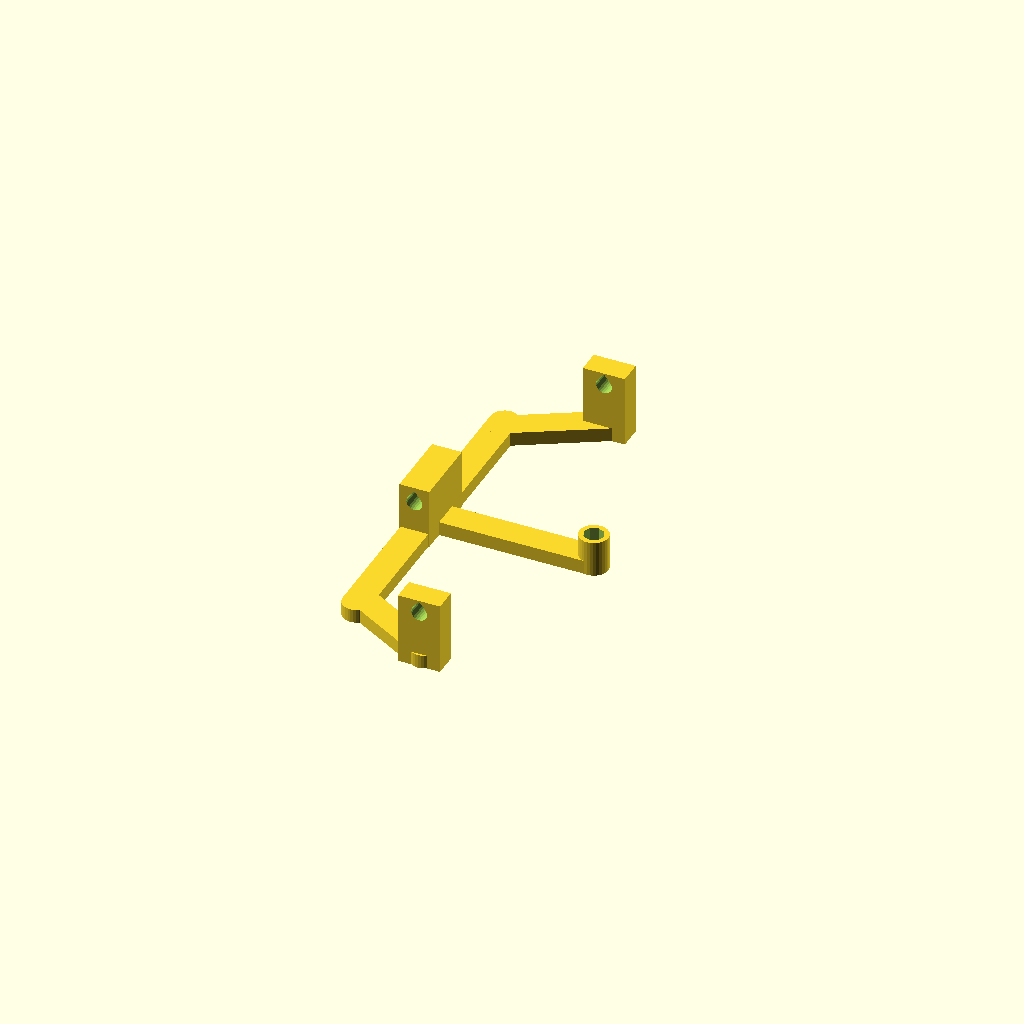
Cell 1 — every parameter at its default value.
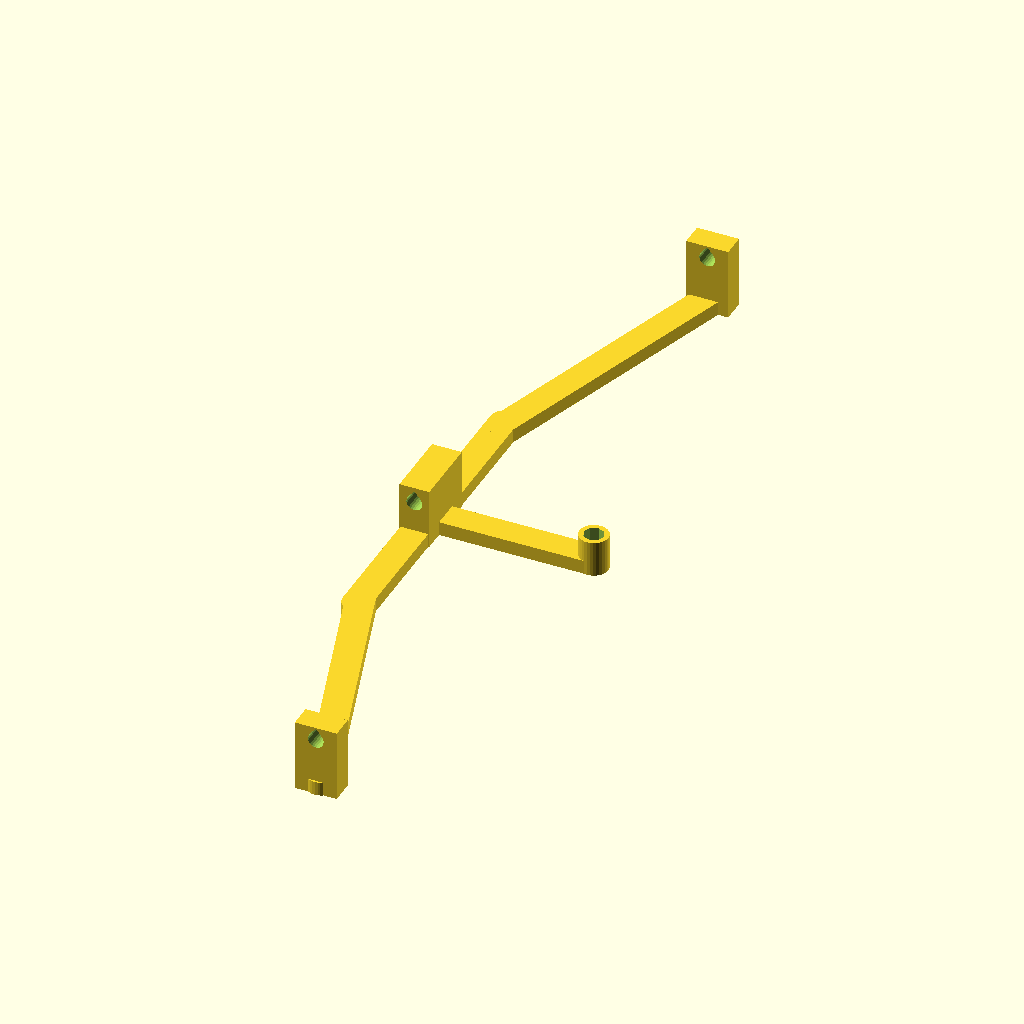
Cell 2: mount_pitch = 190 (everything else at default).
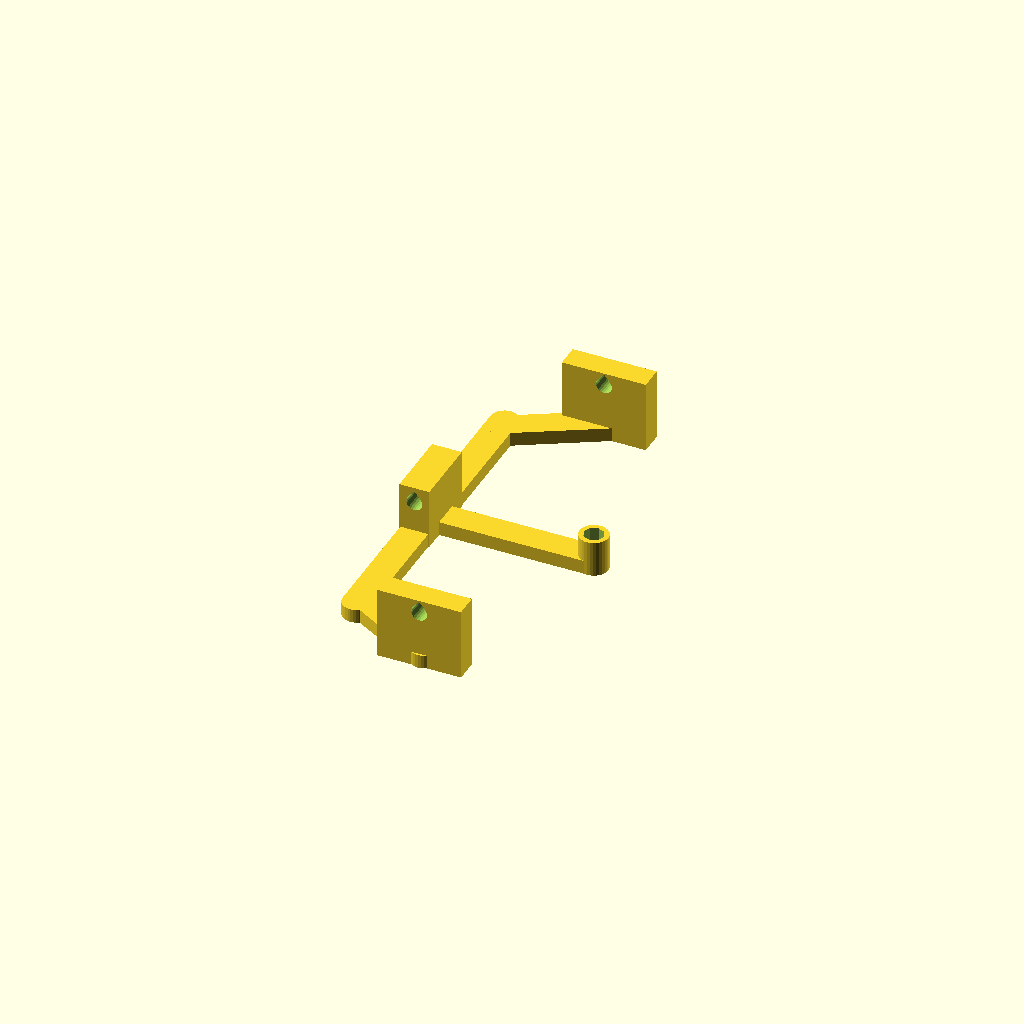
Cell 3: mount_lug_w = 18 (everything else at default).
One fixed orthographic camera (rotation 55°, 0°, 25°; colour scheme Cornfield) for every cell.
The OpenSCAD source (parts/child/interior/printed/child_lcd_hinge_frame/child_lcd_hinge_frame.scad):
// =====================================================================
// child_lcd_hinge_frame.scad — fixed C-frame behind the hinged LCD door
//
// Print flat as modelled. In the assembly rotate([-90,0,0]); the base remains
// behind the LCD, while vertical lugs reach the existing support arches and
// hinge axis. The open C-frame leaves C-MAIN accessible when the door swings.
// =====================================================================

include <../../../../../scad/lib/util.scad>;

/* [Existing support interface] */
mount_pitch = 95.0;
mount_y = mount_pitch/2;
support_world_y = 39.6;
assembly_origin_y = 27.0;
mount_axis_z = support_world_y-assembly_origin_y; // 12.6 in print coordinates
mount_clear_d = 3.4;
mount_lug_w = 9.0;
mount_lug_len = 5.0;
mount_lug_h = 15.5;
arch_t = 5.0;                  // child_lcd_support rib_t: the arches occupy |y| = mount_y ± arch_t/2
// 2026-08-28: lugs used to sit IN the arch band (penetration 2.6 mm). They now
// sit on the arch inner faces and the M3x10 screw runs axially into the arch pilot.
lug_y1 = mount_y - arch_t/2;    // outer face of each lug = arch inner face (|y| = 45)
lug_yc = lug_y1 - mount_lug_len/2;
assert(lug_y1 <= mount_y - arch_t/2 + 0.01, "mount lug overlaps the support arch");

/* [Frame] */
base_t = 3.0;
beam_w = 6.0;
hinge_x = -18.5;
hinge_axis_z = 9.5;
hinge_pin_d = 3.4;
hinge_y0 = -7.5;
hinge_y1 = 7.5;
hinge_block_w = 6.4;
hinge_block_h = 13.0;

/* [Latch — M2.5 heat-set insert] */
latch_x = 16.5;
latch_boss_d = 6.2;
latch_top_z = 7.7;             // reaches door rear face at assembly Y=34.7
insert_d = 4.0;
insert_depth = 4.0;

$fa = 4;
$fs = 0.3;

assert(abs((assembly_origin_y+hinge_axis_z)-36.5)<0.01,
       "Frame hinge axis must match LCD door world Y=36.5");
assert(latch_x-latch_boss_d/2 > 13.1,
       "Latch boss overlaps the LCD module envelope");

module pad(p,d,h=base_t) {
    translate([p[0],p[1],0]) cylinder(d=d,h=h,$fn=32);
}

module beam(a,b,d=beam_w,h=base_t) {
    hull() { pad(a,d,h); pad(b,d,h); }
}

module mount_lug(sy) {
    difference() {
        translate([-mount_lug_w/2,
                   sy>0 ? lug_y1-mount_lug_len : -lug_y1,
                   0])
            cube([mount_lug_w,mount_lug_len,mount_lug_h]);
        // bore starts at the lug inner face and runs outward through the whole lug
        translate([0,sy*(lug_y1-mount_lug_len-0.1),mount_axis_z])
            rotate([0,0,sy>0 ? 90 : -90])
                teardrop_bore(mount_clear_d,mount_lug_len+0.2);
    }
}

difference() {
    union() {
        // Left spine and three arms form an open C/E frame behind the display.
        beam([hinge_x,-34],[hinge_x,34]);
        beam([hinge_x,-32],[0,-lug_yc]);
        beam([hinge_x, 32],[0, lug_yc]);
        beam([hinge_x,0],[latch_x,0]);

        for (sy=[-1,1]) mount_lug(sy);

        // Central stationary hinge knuckle interleaves with the two door leaves.
        translate([hinge_x-hinge_block_w/2,hinge_y0,0])
            cube([hinge_block_w,hinge_y1-hinge_y0,hinge_block_h]);

        // Latch boss accepts a reusable M2.5 heat-set insert from the top.
        translate([latch_x,0,0]) cylinder(d=latch_boss_d,h=latch_top_z,$fn=32);
    }

    translate([hinge_x,hinge_y0-0.1,hinge_axis_z])
        rotate([0,0,90]) teardrop_bore(hinge_pin_d,hinge_y1-hinge_y0+0.2);

    translate([latch_x,0,latch_top_z-insert_depth])
        hole(insert_d,insert_depth+0.2,fn=8);
}

echo(str("child_lcd_hinge_frame: mount pitch=",mount_pitch,
         " hinge=",hinge_x," latch=",latch_x));
Customizer parameters (derived from the source; name, type, default, range or options):
mount_pitch: number, default 95
support_world_y: number, default 39.6
assembly_origin_y: number, default 27
mount_clear_d: number, default 3.4
mount_lug_w: number, default 9
mount_lug_len: number, default 5
mount_lug_h: number, default 15.5
arch_t: number, default 5
base_t: number, default 3
beam_w: number, default 6
hinge_x: number, default -18.5
hinge_axis_z: number, default 9.5
hinge_pin_d: number, default 3.4
hinge_y0: number, default -7.5
hinge_y1: number, default 7.5
hinge_block_w: number, default 6.4
hinge_block_h: number, default 13
latch_x: number, default 16.5
latch_boss_d: number, default 6.2
latch_top_z: number, default 7.7
insert_d: number, default 4
insert_depth: number, default 4
